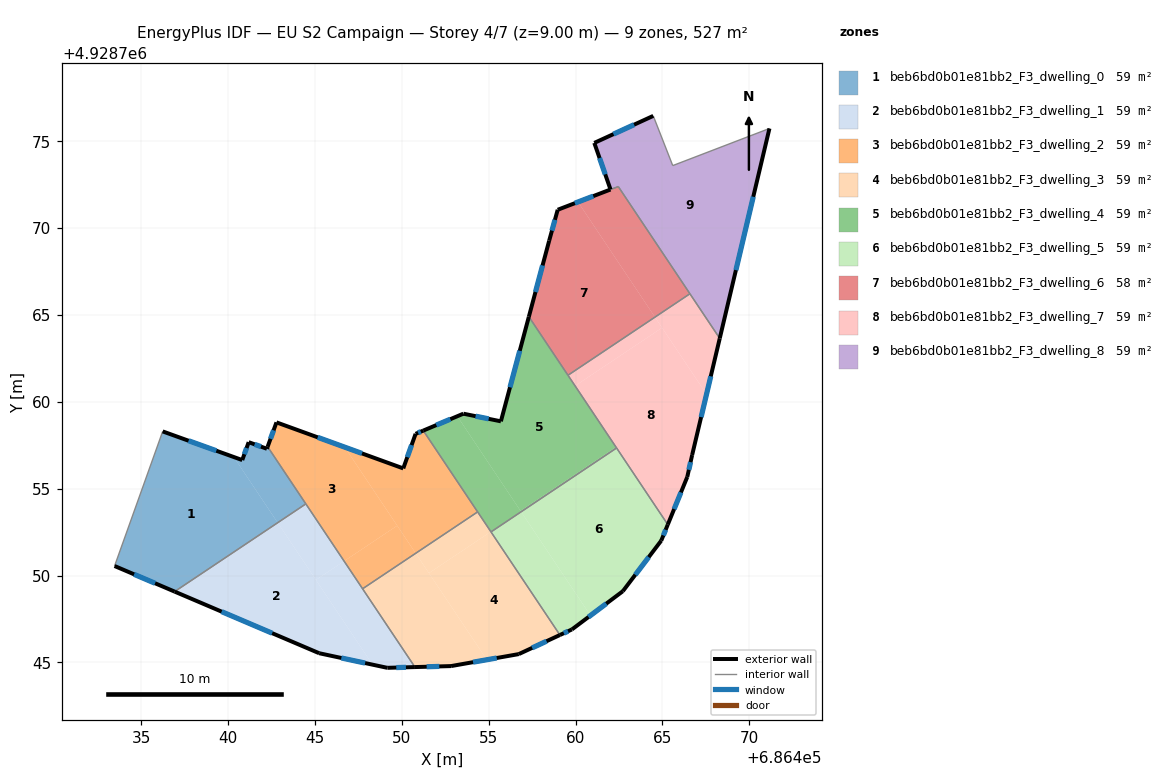
=== STOREY PLAN SPEC (per zone: floor XY polygon, exterior-wall plan segments, windows/doors) ===
zone 1: beb6bd0b01e81bb2_F3_dwelling_0  (58.5 m²)
  floor: (686440.33, 4928756.82) (686442.86, 4928753.04) (686436.92, 4928749.07) (686433.46, 4928750.55) (686436.23, 4928758.30)
  floor: (686442.28, 4928757.41) (686444.48, 4928754.12) (686442.86, 4928753.04) (686440.33, 4928756.82) (686440.81, 4928756.65) (686441.19, 4928757.68) (686442.23, 4928757.30)
  exterior wall: (686440.81, 4928756.65) – (686436.23, 4928758.30)  [4.9 m]
    window: (686439.33, 4928757.18) – (686437.72, 4928757.76)  [1.8 m²]
  exterior wall: (686441.19, 4928757.68) – (686440.81, 4928756.65)  [1.1 m]
    window: (686441.06, 4928757.34) – (686440.94, 4928756.98)  [0.4 m²]
  exterior wall: (686442.23, 4928757.30) – (686441.19, 4928757.68)  [1.1 m]
    window: (686441.89, 4928757.42) – (686441.53, 4928757.55)  [0.4 m²]
  exterior wall: (686442.28, 4928757.41) – (686442.23, 4928757.30)  [0.1 m]
  exterior wall: (686433.46, 4928750.55) – (686436.92, 4928749.07)  [3.8 m]
    window: (686434.59, 4928750.07) – (686435.80, 4928749.55)  [1.4 m²]
  interior walls: 3
zone 2: beb6bd0b01e81bb2_F3_dwelling_1  (58.5 m²)
  floor: (686446.68, 4928750.83) (686450.75, 4928744.73) (686449.17, 4928744.69) (686448.32, 4928744.87) (686445.06, 4928749.75)
  floor: (686442.86, 4928753.04) (686448.32, 4928744.87) (686445.24, 4928745.53) (686436.92, 4928749.07)
  floor: (686444.48, 4928754.12) (686446.68, 4928750.83) (686445.06, 4928749.75) (686442.86, 4928753.04)
  exterior wall: (686449.17, 4928744.69) – (686450.76, 4928744.73)  [1.6 m]
    window: (686449.68, 4928744.70) – (686450.24, 4928744.72)  [0.6 m²]
  exterior wall: (686445.24, 4928745.53) – (686449.17, 4928744.69)  [4.0 m]
    window: (686446.52, 4928745.25) – (686447.89, 4928744.96)  [1.5 m²]
  exterior wall: (686436.92, 4928749.07) – (686445.24, 4928745.53)  [9.0 m]
    window: (686439.63, 4928747.92) – (686442.54, 4928746.68)  [3.3 m²]
  interior walls: 3
zone 3: beb6bd0b01e81bb2_F3_dwelling_2  (58.5 m²)
  floor: (686446.72, 4928757.39) (686449.74, 4928752.87) (686446.68, 4928750.83) (686442.28, 4928757.41) (686442.79, 4928758.82)
  floor: (686451.24, 4928758.34) (686454.36, 4928753.66) (686450.80, 4928751.28) (686446.72, 4928757.39) (686450.08, 4928756.17) (686450.80, 4928758.16)
  floor: (686449.74, 4928752.87) (686450.80, 4928751.28) (686447.74, 4928749.24) (686446.68, 4928750.83)
  exterior wall: (686450.08, 4928756.17) – (686442.79, 4928758.82)  [7.8 m]
    window: (686447.71, 4928757.03) – (686445.16, 4928757.95)  [2.8 m²]
  exterior wall: (686450.80, 4928758.16) – (686450.08, 4928756.17)  [2.1 m]
    window: (686450.56, 4928757.51) – (686450.32, 4928756.81)  [0.8 m²]
  exterior wall: (686451.24, 4928758.34) – (686450.80, 4928758.16)  [0.5 m]
    window: (686451.09, 4928758.28) – (686450.94, 4928758.22)  [0.2 m²]
  exterior wall: (686442.79, 4928758.82) – (686442.28, 4928757.41)  [1.5 m]
    window: (686442.62, 4928758.36) – (686442.44, 4928757.87)  [0.5 m²]
  interior walls: 4
zone 4: beb6bd0b01e81bb2_F3_dwelling_3  (58.5 m²)
  floor: (686455.13, 4928752.52) (686459.10, 4928746.58) (686456.73, 4928745.48) (686454.90, 4928745.15) (686451.56, 4928750.14)
  floor: (686450.80, 4928751.28) (686454.90, 4928745.15) (686452.83, 4928744.79) (686450.75, 4928744.73) (686447.74, 4928749.24)
  floor: (686454.36, 4928753.66) (686455.13, 4928752.52) (686451.56, 4928750.14) (686450.80, 4928751.28)
  exterior wall: (686456.73, 4928745.48) – (686459.10, 4928746.58)  [2.6 m]
    window: (686457.51, 4928745.83) – (686458.33, 4928746.22)  [1.0 m²]
  exterior wall: (686452.83, 4928744.79) – (686456.73, 4928745.48)  [4.0 m]
    window: (686454.10, 4928745.01) – (686455.47, 4928745.25)  [1.5 m²]
  exterior wall: (686450.76, 4928744.73) – (686452.83, 4928744.79)  [2.1 m]
    window: (686451.43, 4928744.75) – (686452.16, 4928744.77)  [0.8 m²]
  interior walls: 4
zone 5: beb6bd0b01e81bb2_F3_dwelling_4  (58.6 m²)
  floor: (686457.31, 4928764.90) (686462.33, 4928757.39) (686456.84, 4928753.72) (686453.20, 4928759.17) (686453.55, 4928759.32) (686455.70, 4928758.88)
  floor: (686462.33, 4928757.39) (686462.36, 4928757.34) (686456.87, 4928753.67) (686456.84, 4928753.72)
  floor: (686453.20, 4928759.17) (686456.86, 4928753.68) (686455.13, 4928752.52) (686451.24, 4928758.34)
  floor: (686456.86, 4928753.68) (686456.87, 4928753.67) (686455.14, 4928752.51) (686455.13, 4928752.52)
  exterior wall: (686453.55, 4928759.32) – (686451.24, 4928758.34)  [2.5 m]
    window: (686452.79, 4928759.00) – (686451.99, 4928758.66)  [0.9 m²]
  exterior wall: (686455.70, 4928758.88) – (686453.55, 4928759.32)  [2.2 m]
    window: (686455.00, 4928759.02) – (686454.25, 4928759.17)  [0.8 m²]
  exterior wall: (686457.31, 4928764.90) – (686455.70, 4928758.88)  [6.2 m]
    window: (686456.79, 4928762.94) – (686456.23, 4928760.83)  [2.3 m²]
  interior walls: 5
zone 6: beb6bd0b01e81bb2_F3_dwelling_5  (58.5 m²)
  floor: (686462.36, 4928757.34) (686465.31, 4928752.93) (686464.94, 4928752.01) (686462.72, 4928749.10) (686460.86, 4928747.70) (686456.87, 4928753.67)
  floor: (686456.87, 4928753.67) (686460.86, 4928747.70) (686459.80, 4928746.90) (686459.10, 4928746.58) (686455.14, 4928752.51)
  exterior wall: (686464.94, 4928752.01) – (686465.31, 4928752.93)  [1.0 m]
    window: (686465.06, 4928752.31) – (686465.19, 4928752.63)  [0.4 m²]
  exterior wall: (686462.72, 4928749.10) – (686464.94, 4928752.01)  [3.7 m]
    window: (686463.44, 4928750.04) – (686464.22, 4928751.06)  [1.3 m²]
  exterior wall: (686459.80, 4928746.90) – (686462.72, 4928749.10)  [3.7 m]
    window: (686460.75, 4928747.61) – (686461.77, 4928748.38)  [1.3 m²]
  exterior wall: (686459.10, 4928746.58) – (686459.80, 4928746.90)  [0.8 m]
    window: (686459.33, 4928746.68) – (686459.57, 4928746.79)  [0.3 m²]
  interior walls: 3
zone 7: beb6bd0b01e81bb2_F3_dwelling_6  (58.1 m²)
  floor: (686460.14, 4928771.50) (686464.57, 4928764.88) (686459.57, 4928761.53) (686457.31, 4928764.90) (686458.48, 4928769.28) (686458.97, 4928771.05)
  floor: (686462.46, 4928772.39) (686466.59, 4928766.22) (686464.57, 4928764.88) (686460.14, 4928771.50) (686462.01, 4928772.22)
  exterior wall: (686462.01, 4928772.22) – (686458.97, 4928771.05)  [3.3 m]
    window: (686461.02, 4928771.84) – (686459.96, 4928771.43)  [1.2 m²]
  exterior wall: (686458.48, 4928769.28) – (686457.31, 4928764.90)  [4.5 m]
    window: (686458.10, 4928767.85) – (686457.70, 4928766.32)  [1.7 m²]
  exterior wall: (686458.97, 4928771.05) – (686458.48, 4928769.28)  [1.8 m]
    window: (686458.82, 4928770.48) – (686458.64, 4928769.85)  [0.7 m²]
  interior walls: 4
zone 8: beb6bd0b01e81bb2_F3_dwelling_7  (58.5 m²)
  floor: (686464.98, 4928764.26) (686467.54, 4928760.43) (686466.71, 4928756.94) (686466.44, 4928755.68) (686465.31, 4928752.93) (686459.98, 4928760.92)
  floor: (686464.57, 4928764.88) (686464.98, 4928764.26) (686459.98, 4928760.92) (686459.57, 4928761.53)
  floor: (686466.59, 4928766.22) (686468.30, 4928763.65) (686467.54, 4928760.43) (686464.57, 4928764.88)
  exterior wall: (686466.71, 4928756.94) – (686468.30, 4928763.65)  [6.9 m]
    window: (686467.23, 4928759.12) – (686467.79, 4928761.47)  [2.5 m²]
  exterior wall: (686466.44, 4928755.68) – (686466.71, 4928756.94)  [1.3 m]
    window: (686466.53, 4928756.09) – (686466.62, 4928756.53)  [0.5 m²]
  exterior wall: (686465.31, 4928752.93) – (686466.44, 4928755.68)  [3.0 m]
    window: (686465.68, 4928753.82) – (686466.07, 4928754.78)  [1.1 m²]
  interior walls: 4
zone 9: beb6bd0b01e81bb2_F3_dwelling_8  (59.0 m²)
  floor: (686471.17, 4928775.74) (686468.30, 4928763.65) (686462.46, 4928772.39) (686462.02, 4928772.22) (686461.08, 4928774.90) (686464.48, 4928776.46) (686465.60, 4928773.60)
  exterior wall: (686468.30, 4928763.65) – (686471.17, 4928775.74)  [12.4 m]
    window: (686469.23, 4928767.58) – (686470.23, 4928771.80)  [4.6 m²]
  exterior wall: (686461.08, 4928774.90) – (686462.02, 4928772.22)  [2.8 m]
    window: (686461.39, 4928774.03) – (686461.71, 4928773.09)  [1.0 m²]
  exterior wall: (686464.48, 4928776.46) – (686461.08, 4928774.90)  [3.7 m]
    window: (686463.37, 4928775.95) – (686462.19, 4928775.41)  [1.4 m²]
  interior walls: 5

=== DERIVED (storey summary) ===
Building: EU S2 Campaign
Storey: 4 of 7  (floor level z = 9.00 m)
Storey gross floor area: 526.9 m²
Zones on this storey: 9
  - beb6bd0b01e81bb2_F3_dwelling_0: floor 58.5 m²; exterior wall 11.0 m (32.9 m²); 4 window(s) 4.0 m²; WWR 12.1%
  - beb6bd0b01e81bb2_F3_dwelling_1: floor 58.5 m²; exterior wall 14.6 m (43.9 m²); 3 window(s) 5.4 m²; WWR 12.2%
  - beb6bd0b01e81bb2_F3_dwelling_2: floor 58.5 m²; exterior wall 11.9 m (35.6 m²); 4 window(s) 4.3 m²; WWR 12.2%
  - beb6bd0b01e81bb2_F3_dwelling_3: floor 58.5 m²; exterior wall 8.7 m (26.0 m²); 3 window(s) 3.2 m²; WWR 12.2%
  - beb6bd0b01e81bb2_F3_dwelling_4: floor 58.6 m²; exterior wall 10.9 m (32.8 m²); 3 window(s) 4.0 m²; WWR 12.2%
  - beb6bd0b01e81bb2_F3_dwelling_5: floor 58.5 m²; exterior wall 9.1 m (27.2 m²); 4 window(s) 3.3 m²; WWR 12.2%
  - beb6bd0b01e81bb2_F3_dwelling_6: floor 58.1 m²; exterior wall 9.6 m (28.9 m²); 3 window(s) 3.5 m²; WWR 12.2%
  - beb6bd0b01e81bb2_F3_dwelling_7: floor 58.5 m²; exterior wall 11.2 m (33.5 m²); 3 window(s) 4.1 m²; WWR 12.2%
  - beb6bd0b01e81bb2_F3_dwelling_8: floor 59.0 m²; exterior wall 19.0 m (57.0 m²); 3 window(s) 7.0 m²; WWR 12.2%
Zone adjacency (shared interzone walls):
  - beb6bd0b01e81bb2_F3_dwelling_0 ↔ beb6bd0b01e81bb2_F3_dwelling_1
  - beb6bd0b01e81bb2_F3_dwelling_0 ↔ beb6bd0b01e81bb2_F3_dwelling_2
  - beb6bd0b01e81bb2_F3_dwelling_1 ↔ beb6bd0b01e81bb2_F3_dwelling_2
  - beb6bd0b01e81bb2_F3_dwelling_1 ↔ beb6bd0b01e81bb2_F3_dwelling_3
  - beb6bd0b01e81bb2_F3_dwelling_2 ↔ beb6bd0b01e81bb2_F3_dwelling_3
  - beb6bd0b01e81bb2_F3_dwelling_2 ↔ beb6bd0b01e81bb2_F3_dwelling_4
  - beb6bd0b01e81bb2_F3_dwelling_3 ↔ beb6bd0b01e81bb2_F3_dwelling_4
  - beb6bd0b01e81bb2_F3_dwelling_3 ↔ beb6bd0b01e81bb2_F3_dwelling_5
  - beb6bd0b01e81bb2_F3_dwelling_4 ↔ beb6bd0b01e81bb2_F3_dwelling_5
  - beb6bd0b01e81bb2_F3_dwelling_4 ↔ beb6bd0b01e81bb2_F3_dwelling_6
  - beb6bd0b01e81bb2_F3_dwelling_4 ↔ beb6bd0b01e81bb2_F3_dwelling_7
  - beb6bd0b01e81bb2_F3_dwelling_5 ↔ beb6bd0b01e81bb2_F3_dwelling_7
  - beb6bd0b01e81bb2_F3_dwelling_6 ↔ beb6bd0b01e81bb2_F3_dwelling_7
  - beb6bd0b01e81bb2_F3_dwelling_6 ↔ beb6bd0b01e81bb2_F3_dwelling_8
  - beb6bd0b01e81bb2_F3_dwelling_7 ↔ beb6bd0b01e81bb2_F3_dwelling_8